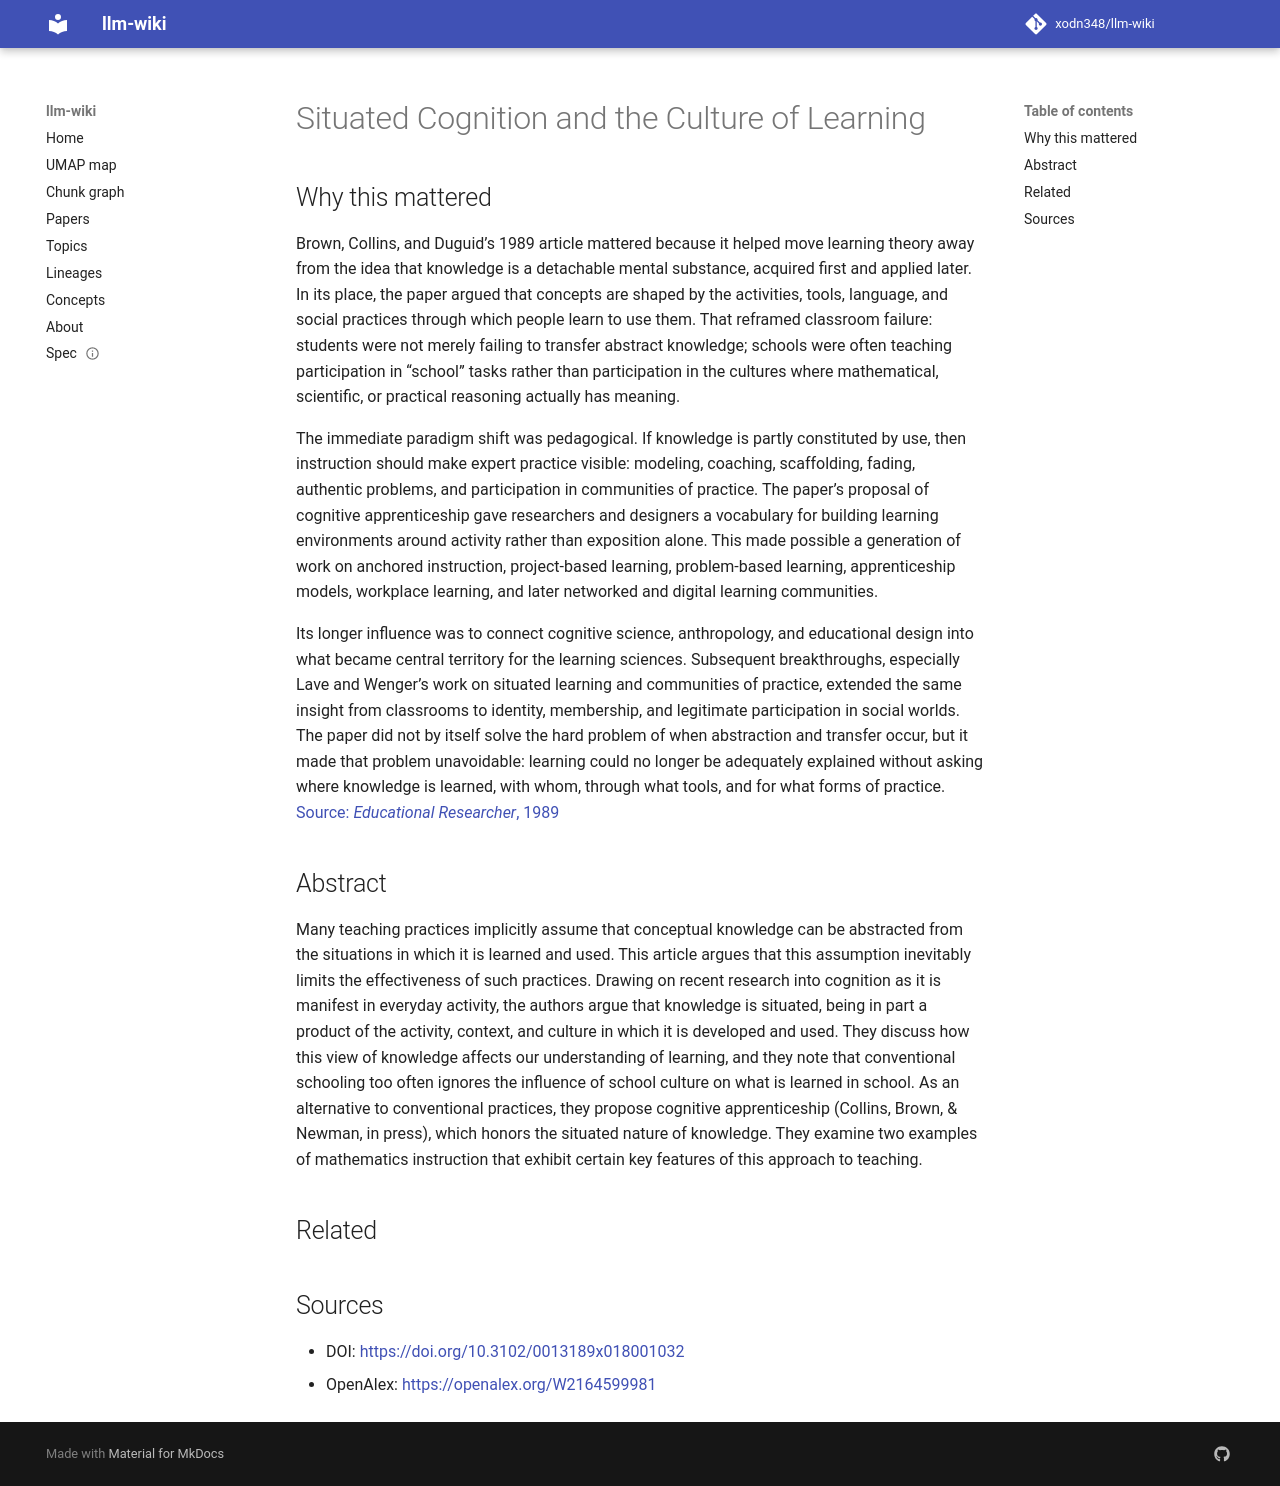

repository: xodn348/llm-wiki · page: paper/10_3102_0013189x018001032/index.html · generator: mkdocs

---
title: Situated Cognition and the Culture of Learning
doi: 10.3102/0013189x018001032
openalex_id: https://openalex.org/W2164599981
year: 1989
venue: Educational Researcher
authors: John Seely Brown, Allan Collins, Paul Duguid
citations: 12938
fleming_tier: true
concepts:
- Situated
- Situated cognition
- Cognitive apprenticeship
- Situated learning
- Context (archaeology)
- Cognition
- Apprenticeship
- Product (mathematics)
- Epistemology
- Sociology
---

# Situated Cognition and the Culture of Learning

## Why this mattered

Brown, Collins, and Duguid’s 1989 article mattered because it helped move learning theory away from the idea that knowledge is a detachable mental substance, acquired first and applied later. In its place, the paper argued that concepts are shaped by the activities, tools, language, and social practices through which people learn to use them. That reframed classroom failure: students were not merely failing to transfer abstract knowledge; schools were often teaching participation in “school” tasks rather than participation in the cultures where mathematical, scientific, or practical reasoning actually has meaning.

The immediate paradigm shift was pedagogical. If knowledge is partly constituted by use, then instruction should make expert practice visible: modeling, coaching, scaffolding, fading, authentic problems, and participation in communities of practice. The paper’s proposal of cognitive apprenticeship gave researchers and designers a vocabulary for building learning environments around activity rather than exposition alone. This made possible a generation of work on anchored instruction, project-based learning, problem-based learning, apprenticeship models, workplace learning, and later networked and digital learning communities.

Its longer influence was to connect cognitive science, anthropology, and educational design into what became central territory for the learning sciences. Subsequent breakthroughs, especially Lave and Wenger’s work on situated learning and communities of practice, extended the same insight from classrooms to identity, membership, and legitimate participation in social worlds. The paper did not by itself solve the hard problem of when abstraction and transfer occur, but it made that problem unavoidable: learning could no longer be adequately explained without asking where knowledge is learned, with whom, through what tools, and for what forms of practice. [Source: *Educational Researcher*, 1989](https://journals.sagepub.com/doi/10.3102/0013189X018001032)

## Abstract

Many teaching practices implicitly assume that conceptual knowledge can be abstracted from the situations in which it is learned and used. This article argues that this assumption inevitably limits the effectiveness of such practices. Drawing on recent research into cognition as it is manifest in everyday activity, the authors argue that knowledge is situated, being in part a product of the activity, context, and culture in which it is developed and used. They discuss how this view of knowledge affects our understanding of learning, and they note that conventional schooling too often ignores the influence of school culture on what is learned in school. As an alternative to conventional practices, they propose cognitive apprenticeship (Collins, Brown, &amp; Newman, in press), which honors the situated nature of knowledge. They examine two examples of mathematics instruction that exhibit certain key features of this approach to teaching.


## Related



## Sources

- DOI: [https://doi.org/10.3102/0013189x018001032](https://doi.org/10.3102/0013189x018001032)
- OpenAlex: [https://openalex.org/W2164599981](https://openalex.org/W2164599981)
